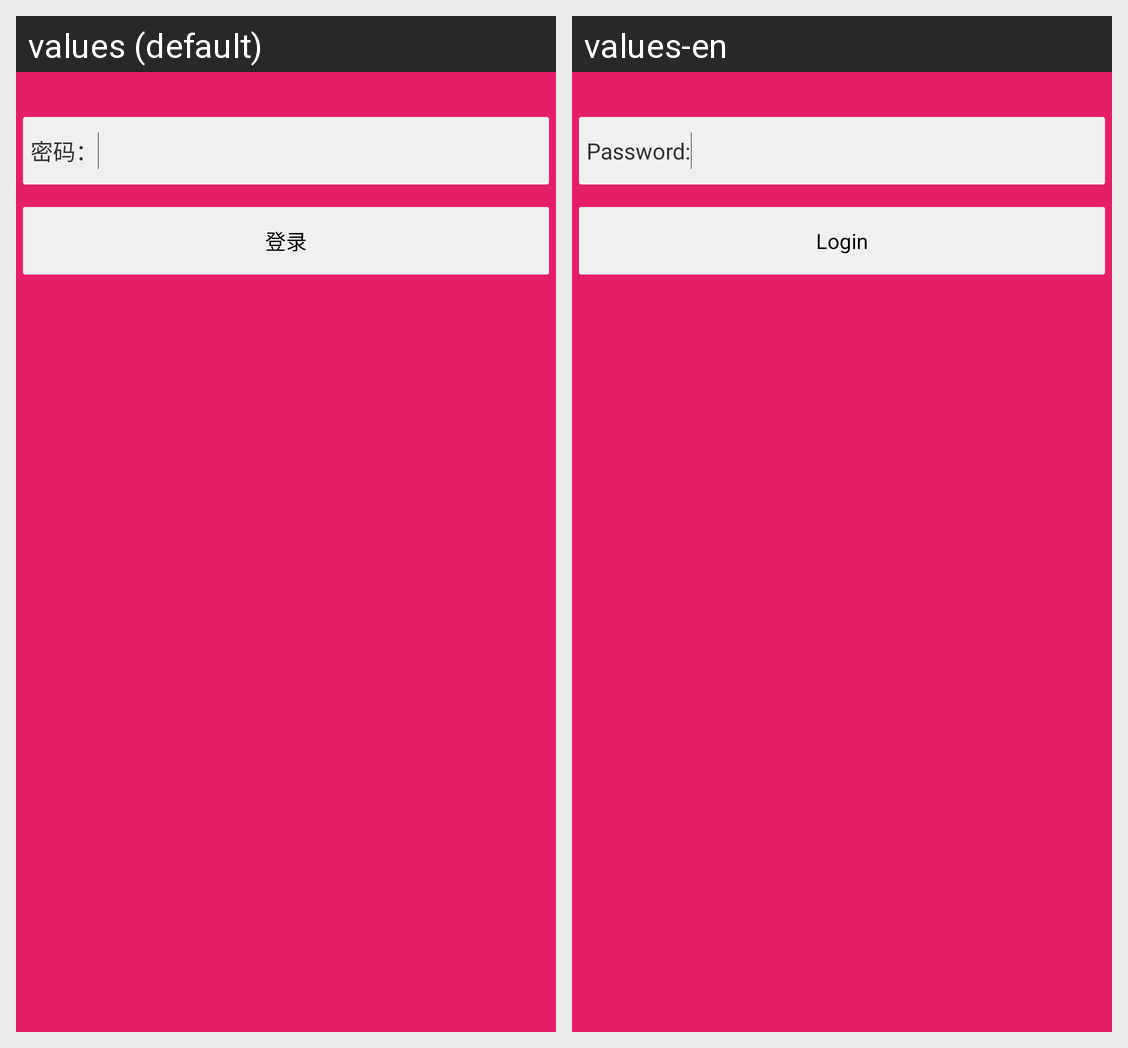

Here is an Android app screen in its default locale and in the app's own translations. Write out the translated-string differences for the strings that appear on this screen.
Android screen res/layout/activity_login.xml rendered under 2 locales, left to right: values (default), values-en. Device: Nexus 5 (rendered at 1080×1920; each locale shown at half size, 540×960, under a caption strip naming it); theme AppTheme.
Strings drawn on this screen, with the default value and each locale's value (text and hints the layout hard-codes, and strings that could not be matched under every locale, appear in the picture but are not listed):

password
  values: 密码：
  values-en: Password:

login
  values: 登录
  values-en: Login
